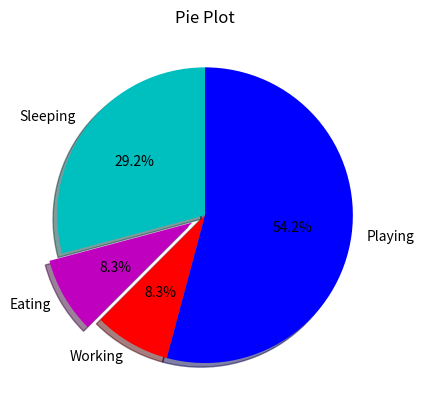

This figure's Python source:
import matplotlib.pyplot as plt

slices = [7,2,2,13]
activities = ["Sleeping", "Eating", "Working", "Playing"]
cols = ["c","m","r","b"]

plt.pie(slices, labels=activities, colors=cols, startangle=90, shadow=True, explode=(0,0.1,0,0),autopct="%1.1f%%")

plt.title("Pie Plot")
plt.show()